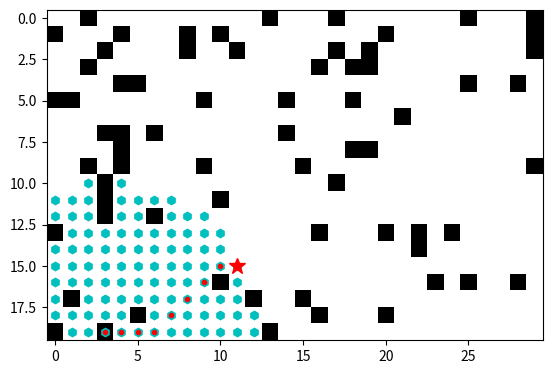

Write Python code to recreate this figure.
import numpy as np
import matplotlib.pyplot as plt
import math
from heapq import heapify, heappush, heappop
from collections import defaultdict

class Dijkstra:

    def __init__(self, collision_map, graph : dict):
        self.collision_map = collision_map
        self.graph = graph

    def getNeighbors(self, coord):
        neighbors = self.graph.get(coord, [])
        safe_neighbors = []
        for neighbor in neighbors:
            x = neighbor[1][0]
            y = neighbor[1][1]
            if self.collision_map[x][y] == False:
                safe_neighbors.append((neighbor[0], (x,y)))
        return safe_neighbors

    def path_trace(self, prev_nodes : dict, node : tuple, start : tuple):
        p = node
        path = []

        while p != start:
            if p not in prev_nodes:
                return None
            path.append(p)
            p = prev_nodes.get(p)
        path.append(start)

        path.reverse()

        return path

    def search(self, start : tuple, goal : tuple):
        plt.imshow(self.collision_map, cmap='gray_r') #builds map based on collisions
        plt.plot(goal[1], goal[0], 'b*') #plots goal on map
        plt.ion() #sets it into interactive mode
        plt.show() #displays current map
        self.distances = defaultdict(lambda:float("inf"))
        self.distances[start] = 0
        heap = []
        prev_nodes = {}
        visited = set()
        heappush(heap, (0, start))
        print(f"Starting at {start}")
        while heap:
            current_node = heappop(heap)
            #splitting into coordinate xy and cost
            current_xy = current_node[1]
            current_cost = current_node[0]
            plt.plot(current_xy[1], current_xy[0], 'ch') #plots current nodes as they are visited
            plt.pause(0.00001) #pauses each step so it doesn't go too fast to observe
            if current_cost > self.distances[current_xy]:
                continue

            if current_xy in visited:
                continue
            visited.add(current_xy)

            if current_xy == goal:
                plt.plot(goal[1], goal[0], 'r*', markersize=12) #plots a big goal when found
                plt.pause(1) #pauses for a bit for a moment of appreciation
                print(f"Goal found: {current_xy}")
                path = self.path_trace(prev_nodes, current_xy, start)
                print(path)
                for p in path:
                    plt.plot(p[1], p[0], 'r.')
                    plt.pause(0.01)   # animate tracing the path
                plt.ioff()
                plt.pause(5)
                return path

            current_neighbors = self.getNeighbors(current_xy)

            for neighbor in current_neighbors:
                #splitting into coordinate xy and cost
                neigh_xy = neighbor[1]
                neigh_cost = neighbor[0]

                new_distance = current_cost + neigh_cost

                if neigh_xy not in visited:
                    if new_distance < self.distances[neigh_xy]:
                        self.distances[neigh_xy] = new_distance
                        prev_nodes[neigh_xy] = current_xy
                        heappush(heap, (self.distances[neigh_xy], neigh_xy))

        print("Goal not found.")

if __name__ == "__main__":

    #Generating graphs, start and goal with distances for djikstra
    graph = {}
    rows = 20
    cols = 30

    directions = [
        (-1,  0, 1),   # up
        ( 1,  0, 1),   # down
        ( 0, -1, 1),   # left
        ( 0,  1, 1),   # right
        (-1, -1, math.sqrt(2)),  #diagonals
        (-1,  1, math.sqrt(2)),
        ( 1, -1, math.sqrt(2)),
        ( 1,  1, math.sqrt(2)),
    ]

    for x in range(rows):
        for y in range(cols):
            neighbors = []
            for dx, dy, cost in directions:
                nx, ny = x + dx, y + dy
                if 0 <= nx < rows and 0 <= ny < cols:
                    neighbors.append((cost, (nx,ny))) #(cost, coordinates) so that heap can sort by cost
            graph[(x, y)] = neighbors

    collision_map = np.random.rand(rows, cols)<0.1

    start = (np.random.randint(0,rows), np.random.randint(0,cols))

    goal = (np.random.randint(0,rows),np.random.randint(0,cols))
    
    #Running dijkstra
    dijkstra = Dijkstra(collision_map, graph)
    result = dijkstra.search(start, goal)
